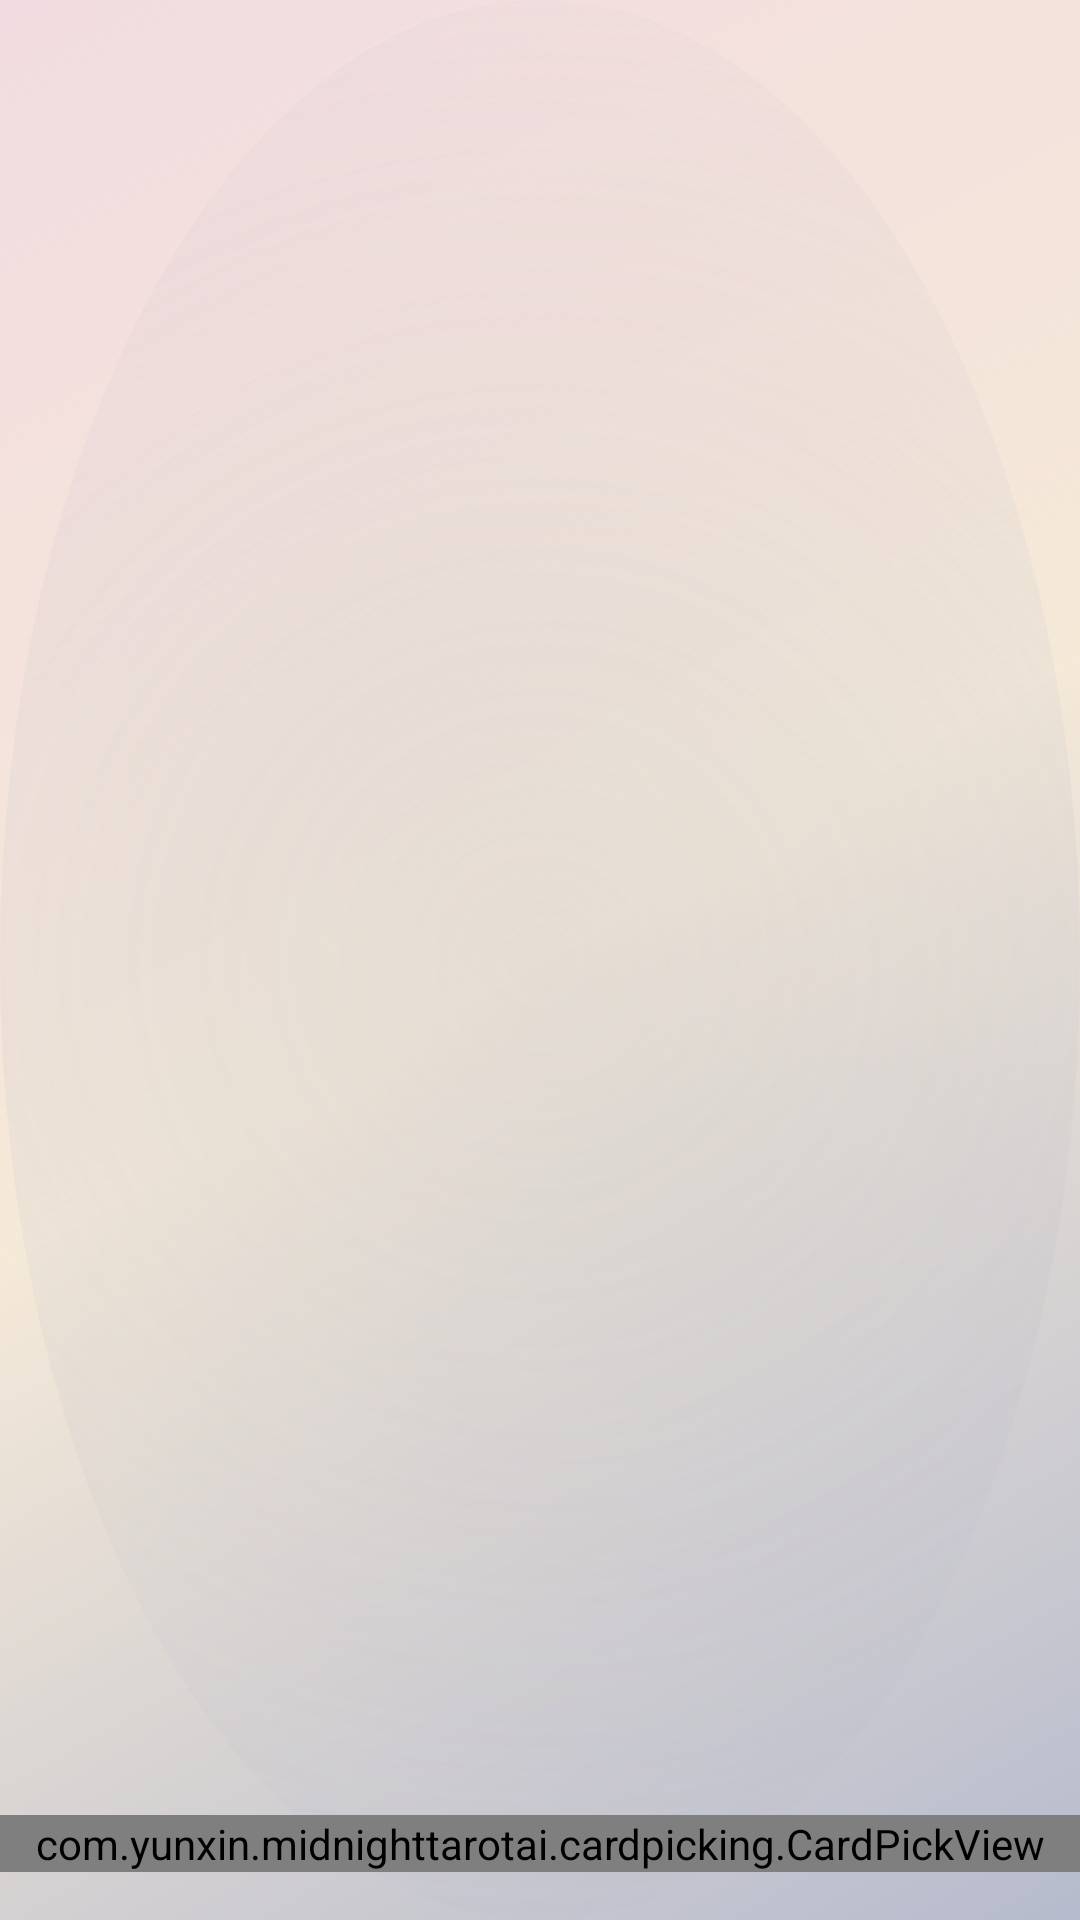

Write the Android layout XML for this screen, with the resource values it uses.
<!-- AndroidManifest.xml: application theme Theme.MidnightTarotAI -->
<!-- res/layout/layout_hexagram.xml -->
<?xml version="1.0" encoding="utf-8"?>
<androidx.constraintlayout.widget.ConstraintLayout
    xmlns:android="http://schemas.android.com/apk/res/android"
    xmlns:app="http://schemas.android.com/apk/res-auto"
    xmlns:tools="http://schemas.android.com/tools"
    android:background="@drawable/gradient_second"
    android:layout_width="match_parent"
    android:layout_height="match_parent">

    <androidx.constraintlayout.widget.ConstraintLayout
        android:layout_width="0dp"
        android:id="@+id/layout"
        android:layout_height="0dp"
        android:layout_marginTop="24dp"
        app:layout_constraintHeight_percent="0.6"
        app:layout_constraintDimensionRatio="1:1.2"
        app:layout_constraintStart_toStartOf="parent"
        app:layout_constraintEnd_toEndOf="parent"
        app:layout_constraintTop_toTopOf="parent">

        
        <androidx.constraintlayout.widget.ConstraintLayout
            android:id="@+id/layer1"
            android:layout_width="0dp"
            android:layout_height="0dp"
            app:layout_constraintWidth_percent="0.27"
            app:layout_constraintHeight_percent="0.8"
            app:layout_constraintStart_toStartOf="parent"
            app:layout_constraintTop_toTopOf="parent"
            app:layout_constraintBottom_toBottomOf="parent">

            
            <ImageView
                android:id="@+id/cardbackground2"
                android:layout_width="0dp"
                android:layout_height="0dp"
                app:layout_constraintHeight_percent="0.38"
                app:layout_constraintDimensionRatio="1:1.5"
                android:background="@drawable/card_border"
                app:layout_constraintTop_toTopOf="parent"
                app:layout_constraintStart_toStartOf="parent"
                app:layout_constraintEnd_toEndOf="parent" />

            <ImageView
                android:id="@+id/card2"
                android:layout_width="0dp"
                android:layout_height="0dp"
                app:layout_constraintHeight_percent="0.38"
                app:layout_constraintDimensionRatio="1:1.5"
                app:layout_constraintTop_toTopOf="@id/cardbackground2"
                app:layout_constraintStart_toStartOf="@id/cardbackground2"
                app:layout_constraintEnd_toEndOf="@id/cardbackground2" />

            
            <ImageView
                android:id="@+id/cardbackground6"
                android:layout_width="0dp"
                android:layout_height="0dp"
                app:layout_constraintHeight_percent="0.38"
                app:layout_constraintDimensionRatio="1:1.5"
                android:background="@drawable/card_border"
                app:layout_constraintBottom_toBottomOf="parent"
                app:layout_constraintStart_toStartOf="parent"
                app:layout_constraintEnd_toEndOf="parent" />

            <ImageView
                android:id="@+id/card6"
                android:layout_width="0dp"
                android:layout_height="0dp"
                app:layout_constraintHeight_percent="0.38"
                app:layout_constraintDimensionRatio="1:1.5"
                app:layout_constraintTop_toTopOf="@id/cardbackground6"
                app:layout_constraintBottom_toBottomOf="@id/cardbackground6"
                app:layout_constraintStart_toStartOf="@id/cardbackground6"
                app:layout_constraintEnd_toEndOf="@id/cardbackground6" />
        </androidx.constraintlayout.widget.ConstraintLayout>

        
        <androidx.constraintlayout.widget.ConstraintLayout
            android:id="@+id/layer2"
            android:layout_width="0dp"
            android:layout_height="0dp"
            app:layout_constraintWidth_percent="0.27"
            app:layout_constraintHeight_percent="1.0"
            app:layout_constraintStart_toEndOf="@id/layer1"
            app:layout_constraintEnd_toStartOf="@+id/layer3"
            app:layout_constraintTop_toTopOf="parent"
            app:layout_constraintBottom_toBottomOf="parent">

            
            <ImageView
                android:id="@+id/cardbackground4"
                android:layout_width="0dp"
                android:layout_height="0dp"
                app:layout_constraintHeight_percent="0.3"
                app:layout_constraintDimensionRatio="1:1.5"
                android:background="@drawable/card_border"
                app:layout_constraintTop_toTopOf="parent"
                app:layout_constraintStart_toStartOf="parent"
                app:layout_constraintEnd_toEndOf="parent" />

            <ImageView
                android:id="@+id/card4"
                android:layout_width="0dp"
                android:layout_height="0dp"
                app:layout_constraintHeight_percent="0.3"
                app:layout_constraintDimensionRatio="1:1.5"
                app:layout_constraintTop_toTopOf="@id/cardbackground4"
                app:layout_constraintBottom_toBottomOf="@id/cardbackground4"
                app:layout_constraintStart_toStartOf="@id/cardbackground4"
                app:layout_constraintEnd_toEndOf="@id/cardbackground4" />

            
            <ImageView
                android:id="@+id/cardbackground7"
                android:layout_width="0dp"
                android:layout_height="0dp"
                app:layout_constraintHeight_percent="0.3"
                app:layout_constraintDimensionRatio="1:1.5"
                android:background="@drawable/card_border"
                app:layout_constraintTop_toBottomOf="@id/card4"
                app:layout_constraintBottom_toTopOf="@+id/card1"
                app:layout_constraintStart_toStartOf="parent"
                app:layout_constraintEnd_toEndOf="parent" />

            <ImageView
                android:id="@+id/card7"
                android:layout_width="0dp"
                android:layout_height="0dp"
                app:layout_constraintHeight_percent="0.3"
                app:layout_constraintDimensionRatio="1:1.5"
                app:layout_constraintTop_toTopOf="@id/cardbackground7"
                app:layout_constraintBottom_toBottomOf="@id/cardbackground7"
                app:layout_constraintStart_toStartOf="@id/cardbackground7"
                app:layout_constraintEnd_toEndOf="@id/cardbackground7" />

            
            <ImageView
                android:id="@+id/cardbackground1"
                android:layout_width="0dp"
                android:layout_height="0dp"
                app:layout_constraintHeight_percent="0.3"
                app:layout_constraintDimensionRatio="1:1.5"
                android:background="@drawable/card_border"
                app:layout_constraintBottom_toBottomOf="parent"
                app:layout_constraintStart_toStartOf="parent"
                app:layout_constraintEnd_toEndOf="parent" />

            <ImageView
                android:id="@+id/card1"
                android:layout_width="0dp"
                android:layout_height="0dp"
                app:layout_constraintHeight_percent="0.3"
                app:layout_constraintDimensionRatio="1:1.5"
                app:layout_constraintTop_toTopOf="@id/cardbackground1"
                app:layout_constraintBottom_toBottomOf="@id/cardbackground1"
                app:layout_constraintStart_toStartOf="@id/cardbackground1"
                app:layout_constraintEnd_toEndOf="@id/cardbackground1" />
        </androidx.constraintlayout.widget.ConstraintLayout>

        
        <androidx.constraintlayout.widget.ConstraintLayout
            android:id="@+id/layer3"
            android:layout_width="0dp"
            android:layout_height="0dp"
            app:layout_constraintBottom_toBottomOf="parent"
            app:layout_constraintEnd_toEndOf="parent"
            app:layout_constraintHeight_percent="0.8"
            app:layout_constraintTop_toTopOf="parent"
            app:layout_constraintWidth_percent="0.27">

            
            <ImageView
                android:id="@+id/cardbackground3"
                android:layout_width="0dp"
                android:layout_height="0dp"
                android:background="@drawable/card_border"
                app:layout_constraintDimensionRatio="1:1.5"
                app:layout_constraintEnd_toEndOf="parent"
                app:layout_constraintHeight_percent="0.38"
                app:layout_constraintStart_toStartOf="parent"
                app:layout_constraintTop_toTopOf="parent" />

            <ImageView
                android:id="@+id/card3"
                android:layout_width="0dp"
                android:layout_height="0dp"
                app:layout_constraintBottom_toBottomOf="@id/cardbackground3"
                app:layout_constraintDimensionRatio="1:1.5"
                app:layout_constraintEnd_toEndOf="@id/cardbackground3"
                app:layout_constraintHeight_percent="0.38"
                app:layout_constraintStart_toStartOf="@id/cardbackground3"
                app:layout_constraintTop_toTopOf="@id/cardbackground3" />

            
            <ImageView
                android:id="@+id/cardbackground5"
                android:layout_width="0dp"
                android:layout_height="0dp"
                android:background="@drawable/card_border"
                app:layout_constraintBottom_toBottomOf="parent"
                app:layout_constraintDimensionRatio="1:1.5"
                app:layout_constraintEnd_toEndOf="parent"
                app:layout_constraintHeight_percent="0.38"
                app:layout_constraintStart_toStartOf="parent" />

            <ImageView
                android:id="@+id/card5"
                android:layout_width="0dp"
                android:layout_height="0dp"
                app:layout_constraintBottom_toBottomOf="@id/cardbackground5"
                app:layout_constraintDimensionRatio="1:1.5"
                app:layout_constraintEnd_toEndOf="@id/cardbackground5"
                app:layout_constraintHeight_percent="0.38"
                app:layout_constraintStart_toStartOf="@id/cardbackground5"
                app:layout_constraintTop_toTopOf="@id/cardbackground5" />
        </androidx.constraintlayout.widget.ConstraintLayout>

    </androidx.constraintlayout.widget.ConstraintLayout>

    <Button
        android:backgroundTint="@null"
        android:id="@+id/myButton"
        android:layout_width="190dp"
        android:layout_height="190dp"
        android:text="Analyze"
        android:fontFamily="@font/arizonia"
        android:textSize="30sp"
        android:textColor="@color/tarot_button_text"
        android:padding="16dp"
        android:visibility="gone"
        app:backgroundTint="@color/text_secondary"
        android:background="@drawable/button_read"
        app:layout_constraintStart_toStartOf="parent"
        app:layout_constraintEnd_toEndOf="parent"
        app:layout_constraintTop_toBottomOf="@id/layout"
        app:layout_constraintBottom_toBottomOf="parent"
        app:layout_constraintVertical_bias="0.42" />

    <com.yunxin.midnighttarotai.cardpicking.CardPickView
        android:id="@+id/cardPickView"
        android:layout_width="match_parent"
        android:layout_height="wrap_content"
        android:layout_marginBottom="16dp"
        app:layout_constraintBottom_toBottomOf="parent"
        app:layout_constraintEnd_toEndOf="parent"
        app:layout_constraintHorizontal_bias="0.0"
        app:layout_constraintStart_toStartOf="parent" />

</androidx.constraintlayout.widget.ConstraintLayout>
<!-- resources referenced by this layout -->
<resources>
  <color name="tarot_button_text">#2C2C35</color>
  <color name="text_secondary">#6B6B78</color>
  <!-- drawable button_read: png bitmap (drawable, 887270 bytes) -->
  <!-- drawable gradient_second (drawable) -->
  <?xml version="1.0" encoding="utf-8"?>
  <layer-list xmlns:android="http://schemas.android.com/apk/res/android">
      
      <item>
          <shape android:shape="rectangle">
              <gradient
                  android:type="linear"
                  android:angle="135"
                  android:startColor="@color/bg_soft_start"
                  android:centerColor="@color/bg_soft_center"
                  android:endColor="@color/bg_soft_end" />
          </shape>
      </item>
  
      <item>
          <shape android:shape="oval">
              <gradient
                  android:type="radial"
                  android:gradientRadius="400dp"
                  android:startColor="@color/bg_trans_start"
                  android:endColor="@color/bg_trans_end"
                  />
          </shape>
      </item>
  </layer-list>
  <style name="Theme.MidnightTarotAI" parent="Base.Theme.MidnightTarotAI" />
  <color name="bg_soft_start">#D9A9B0C4</color>
  <color name="bg_soft_center">#D9F3E6D1</color>
  <color name="bg_soft_end">#66E0B3B2</color>
  <color name="bg_trans_start">#33A9B0C4</color>
  <color name="bg_trans_end">#00F3E6D1</color>
  <style name="Base.Theme.MidnightTarotAI" parent="Theme.Material3.DayNight.NoActionBar">
          
          
          <item name="colorPrimary">@color/primary</item>
          <item name="colorButtonNormal">@color/text_primary</item>
      </style>
  <color name="primary">#A9B0C4</color>
  <color name="text_primary">#2C2C35</color>
</resources>
